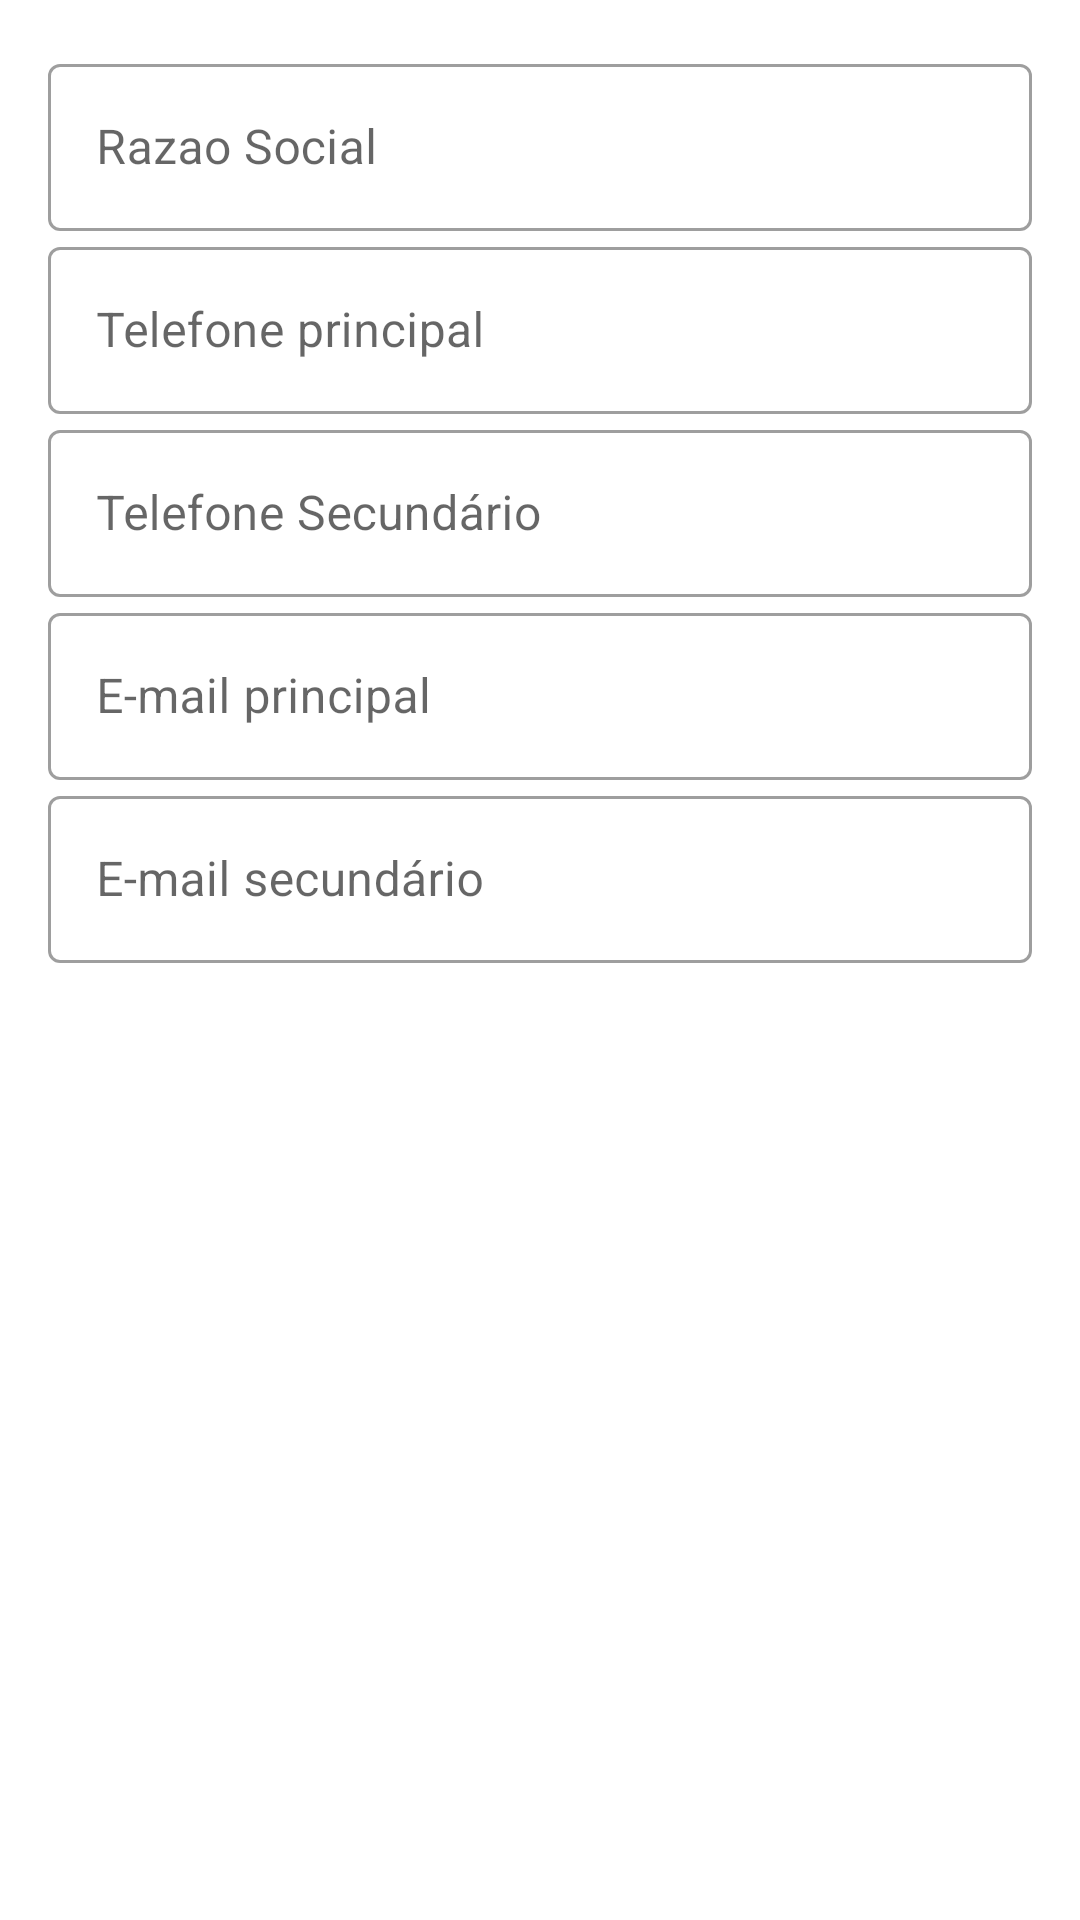

Android layout source for this screen:
<!-- AndroidManifest.xml: application theme Theme.Appbancoafv -->
<!-- res/layout/fragment_cadastro_cliente_basico.xml -->
<?xml version="1.0" encoding="utf-8"?>
<FrameLayout xmlns:android="http://schemas.android.com/apk/res/android"
    xmlns:app="http://schemas.android.com/apk/res-auto"
    xmlns:tools="http://schemas.android.com/tools"
    android:layout_width="match_parent"
    android:layout_height="match_parent"
    tools:context=".view.CadastroClienteBasicoFragment"
    android:padding="16dp">

    <androidx.constraintlayout.widget.ConstraintLayout
        android:layout_width="match_parent"
        android:layout_height="match_parent">

        <com.google.android.material.textfield.TextInputLayout
            android:id="@+id/txtInputFantasia"
            style="@style/Widget.MaterialComponents.TextInputLayout.OutlinedBox"
            android:layout_width="match_parent"
            android:layout_height="wrap_content"
            android:visibility="gone"
            app:layout_constraintBottom_toTopOf="@+id/textInputRazao"
            app:layout_constraintEnd_toEndOf="parent"
            app:layout_constraintStart_toStartOf="parent"
            app:layout_constraintTop_toTopOf="parent">

            <com.google.android.material.textfield.TextInputEditText
                android:id="@+id/txtEditFantasia"
                android:layout_width="match_parent"
                android:layout_height="wrap_content"
                android:hint="Nome Fantasia"
                android:inputType="textCapCharacters"
                android:maxLength="50" />


        </com.google.android.material.textfield.TextInputLayout>

        <com.google.android.material.textfield.TextInputLayout
            android:id="@+id/textInputRazao"
            style="@style/Widget.MaterialComponents.TextInputLayout.OutlinedBox"
            android:layout_width="match_parent"
            android:layout_height="wrap_content"
            app:layout_constraintBottom_toTopOf="@+id/textInputTelefone"
            app:layout_constraintEnd_toEndOf="parent"
            app:layout_constraintStart_toStartOf="parent"
            app:layout_constraintTop_toBottomOf="@+id/txtInputFantasia">

            <com.google.android.material.textfield.TextInputEditText
                android:id="@+id/txtEditRazao"
                android:layout_width="match_parent"
                android:layout_height="wrap_content"
                android:hint="Razao Social"
                android:inputType="textCapCharacters"
                android:maxLength="50" />


        </com.google.android.material.textfield.TextInputLayout>

        <com.google.android.material.textfield.TextInputLayout
            android:id="@+id/textInputTelefone"
            style="@style/Widget.MaterialComponents.TextInputLayout.OutlinedBox"
            android:layout_width="match_parent"
            android:layout_height="wrap_content"
            app:layout_constraintBottom_toTopOf="@+id/textInputTelefoneSec"
            app:layout_constraintEnd_toEndOf="parent"
            app:layout_constraintStart_toStartOf="parent"
            app:layout_constraintTop_toBottomOf="@id/textInputRazao">

            <com.google.android.material.textfield.TextInputEditText
                android:id="@+id/txtEditTelefone"
                android:layout_width="match_parent"
                android:layout_height="wrap_content"
                android:hint="Telefone principal"
                android:inputType="phone"
                android:maxLength="30" />

        </com.google.android.material.textfield.TextInputLayout>

        <com.google.android.material.textfield.TextInputLayout
            android:id="@+id/textInputEmail"
            style="@style/Widget.MaterialComponents.TextInputLayout.OutlinedBox"
            android:layout_width="match_parent"
            android:layout_height="wrap_content"
            app:layout_constraintEnd_toEndOf="parent"
            app:layout_constraintStart_toStartOf="parent"
            app:layout_constraintTop_toBottomOf="@+id/textInputTelefoneSec">

            <com.google.android.material.textfield.TextInputEditText
                android:id="@+id/txtEditEmail"
                android:layout_width="match_parent"
                android:layout_height="wrap_content"
                android:hint="E-mail principal"
                android:maxLength="100"
                android:inputType="textEmailAddress"/>


        </com.google.android.material.textfield.TextInputLayout>

        <com.google.android.material.textfield.TextInputLayout
            android:id="@+id/textInputEmailSec"
            style="@style/Widget.MaterialComponents.TextInputLayout.OutlinedBox"
            android:layout_width="match_parent"
            android:layout_height="wrap_content"
            app:layout_constraintEnd_toEndOf="parent"
            app:layout_constraintStart_toStartOf="parent"
            app:layout_constraintTop_toBottomOf="@+id/textInputEmail">

            <com.google.android.material.textfield.TextInputEditText
                android:id="@+id/txtEditEmailSec"
                android:layout_width="match_parent"
                android:layout_height="wrap_content"
                android:hint="E-mail secundário"
                android:maxLength="100"
                android:inputType="textEmailAddress"/>


        </com.google.android.material.textfield.TextInputLayout>

        <com.google.android.material.textfield.TextInputLayout
            style="@style/Widget.MaterialComponents.TextInputLayout.OutlinedBox"
            android:id="@+id/textInputTelefoneSec"
            android:layout_width="match_parent"
            android:layout_height="wrap_content"
            app:layout_constraintTop_toBottomOf="@+id/textInputTelefone">

            <com.google.android.material.textfield.TextInputEditText
                android:layout_width="match_parent"
                android:layout_height="wrap_content"
                android:hint="Telefone Secundário"
                android:inputType="phone"
                android:maxLength="30"/>



        </com.google.android.material.textfield.TextInputLayout>





    </androidx.constraintlayout.widget.ConstraintLayout>



</FrameLayout>
<!-- resources referenced by this layout -->
<resources>
  <style name="Theme.Appbancoafv" parent="Theme.MaterialComponents.DayNight.NoActionBar">
          
          <item name="colorPrimary">@color/purple_500</item>
          <item name="colorPrimaryVariant">@color/purple_700</item>
          <item name="colorOnPrimary">@color/white</item>
          
          <item name="colorSecondary">@color/teal_200</item>
          <item name="colorSecondaryVariant">@color/teal_700</item>
          <item name="colorOnSecondary">@color/black</item>
          
          <item name="android:statusBarColor" tools:targetApi="l">?attr/colorPrimaryVariant</item>
          
      </style>
  <color name="purple_500">#FF6200EE</color>
  <color name="purple_700">#FF3700B3</color>
  <color name="white">#FFFFFFFF</color>
  <color name="teal_200">#FF03DAC5</color>
  <color name="teal_700">#FF018786</color>
  <color name="black">#FF000000</color>
</resources>
